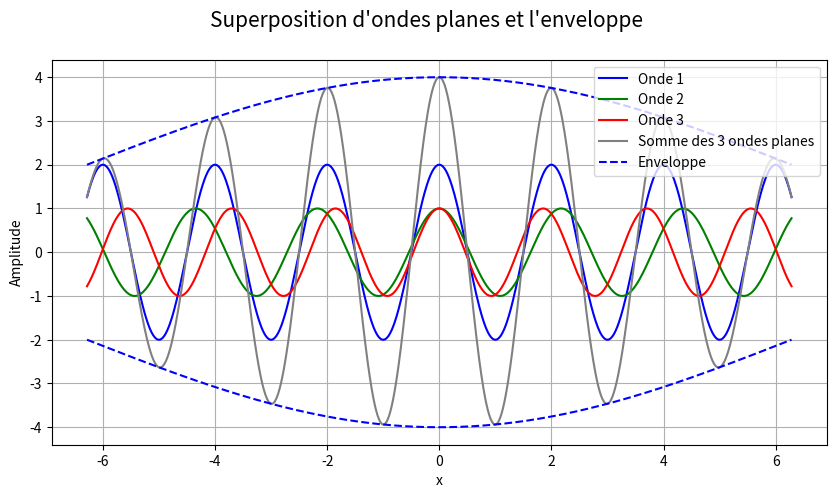

The matplotlib source for this figure:
import numpy
from numpy import pi, exp, sqrt, real, imag, zeros, linspace, cos
import matplotlib.pyplot as plt

deux_pi = 2*pi

def PlaneWave(amp, k, omega, x, t):
    if(k<0):
        print("ca marche pas")
        exit()
    else:
        return amp * exp(1j*(k*x - omega*t))


t = 0
deltaK = 0.5
ko = pi
k = [ko - deltaK/2, ko, ko + deltaK/2]
x = linspace(-pi/deltaK, pi/deltaK, 1000)

omega = 10
amp = 2
nb = 3
superposition = 0

onde1 = PlaneWave(amp, ko, omega, x, t)
onde2 = PlaneWave(amp/2, ko-deltaK/2, omega, x, t)
onde3 = PlaneWave(amp/2, ko+deltaK/2, omega, x, t)

superposition = onde1 + onde2 + onde3
enveloppe = amp*(1+cos((deltaK * x)/2))

fig, ax = plt.subplots(figsize=(10,5))
fig.suptitle("Superposition d'ondes planes et l'enveloppe", fontsize=15)
ax.plot(x, real(onde1), label="Onde 1", color='blue')
ax.plot(x, real(onde2), label="Onde 2", color='green')
ax.plot(x, real(onde3), label="Onde 3", color='red')
ax.plot(x,numpy.real(superposition), label="Somme des 3 ondes planes", color='gray')
ax.plot(x, enveloppe, label="Enveloppe", color='blue', linestyle='--')
ax.plot(x, -enveloppe, color='blue', linestyle='--')
ax.set_xlabel("x")
ax.set_ylabel("Amplitude")
ax.grid(True)
ax.legend()
plt.savefig("Exercice 1.2 d.png",bbox_inches='tight')
plt.show()
